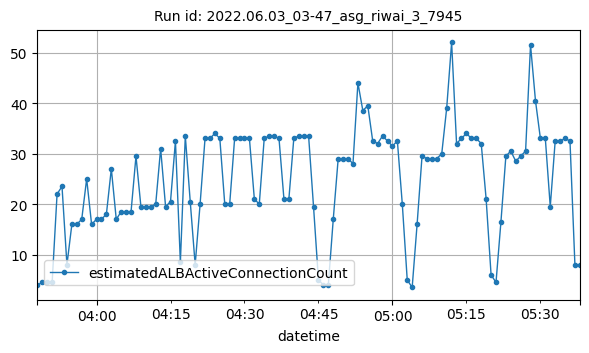

The data file committed next to this chart (first rows):
datetime, estimatedALBActiveConnectionCount
2022-06-03T03:48:00Z, 4
2022-06-03T03:49:00Z, 4.5
2022-06-03T03:50:00Z, 4.5
2022-06-03T03:51:00Z, 4.5
2022-06-03T03:52:00Z, 22
2022-06-03T03:53:00Z, 23.5
2022-06-03T03:54:00Z, 8
2022-06-03T03:55:00Z, 16
2022-06-03T03:56:00Z, 16
2022-06-03T03:57:00Z, 17
2022-06-03T03:58:00Z, 25
2022-06-03T03:59:00Z, 16
2022-06-03T04:00:00Z, 17
2022-06-03T04:01:00Z, 17
2022-06-03T04:02:00Z, 18
2022-06-03T04:03:00Z, 27
2022-06-03T04:04:00Z, 17
2022-06-03T04:05:00Z, 18.5
2022-06-03T04:06:00Z, 18.5
2022-06-03T04:07:00Z, 18.5
2022-06-03T04:08:00Z, 29.5
2022-06-03T04:09:00Z, 19.5
2022-06-03T04:10:00Z, 19.5
2022-06-03T04:11:00Z, 19.5
2022-06-03T04:12:00Z, 20
2022-06-03T04:13:00Z, 31
2022-06-03T04:14:00Z, 19.5
2022-06-03T04:15:00Z, 20.5
2022-06-03T04:16:00Z, 32.5
2022-06-03T04:17:00Z, 8.5
2022-06-03T04:18:00Z, 33.5
2022-06-03T04:19:00Z, 20.5
2022-06-03T04:20:00Z, 8
2022-06-03T04:21:00Z, 20
2022-06-03T04:22:00Z, 33
2022-06-03T04:23:00Z, 33
2022-06-03T04:24:00Z, 34
2022-06-03T04:25:00Z, 33
2022-06-03T04:26:00Z, 20
2022-06-03T04:27:00Z, 20
2022-06-03T04:28:00Z, 33
2022-06-03T04:29:00Z, 33
2022-06-03T04:30:00Z, 33
2022-06-03T04:31:00Z, 33
2022-06-03T04:32:00Z, 21
2022-06-03T04:33:00Z, 20
2022-06-03T04:34:00Z, 33
2022-06-03T04:35:00Z, 33.5
2022-06-03T04:36:00Z, 33.5
2022-06-03T04:37:00Z, 33
2022-06-03T04:38:00Z, 21
2022-06-03T04:39:00Z, 21
2022-06-03T04:40:00Z, 33
2022-06-03T04:41:00Z, 33.5
2022-06-03T04:42:00Z, 33.5
2022-06-03T04:43:00Z, 33.5
2022-06-03T04:44:00Z, 19.5
2022-06-03T04:45:00Z, 5
2022-06-03T04:46:00Z, 4
2022-06-03T04:47:00Z, 4
... 51 more rows
